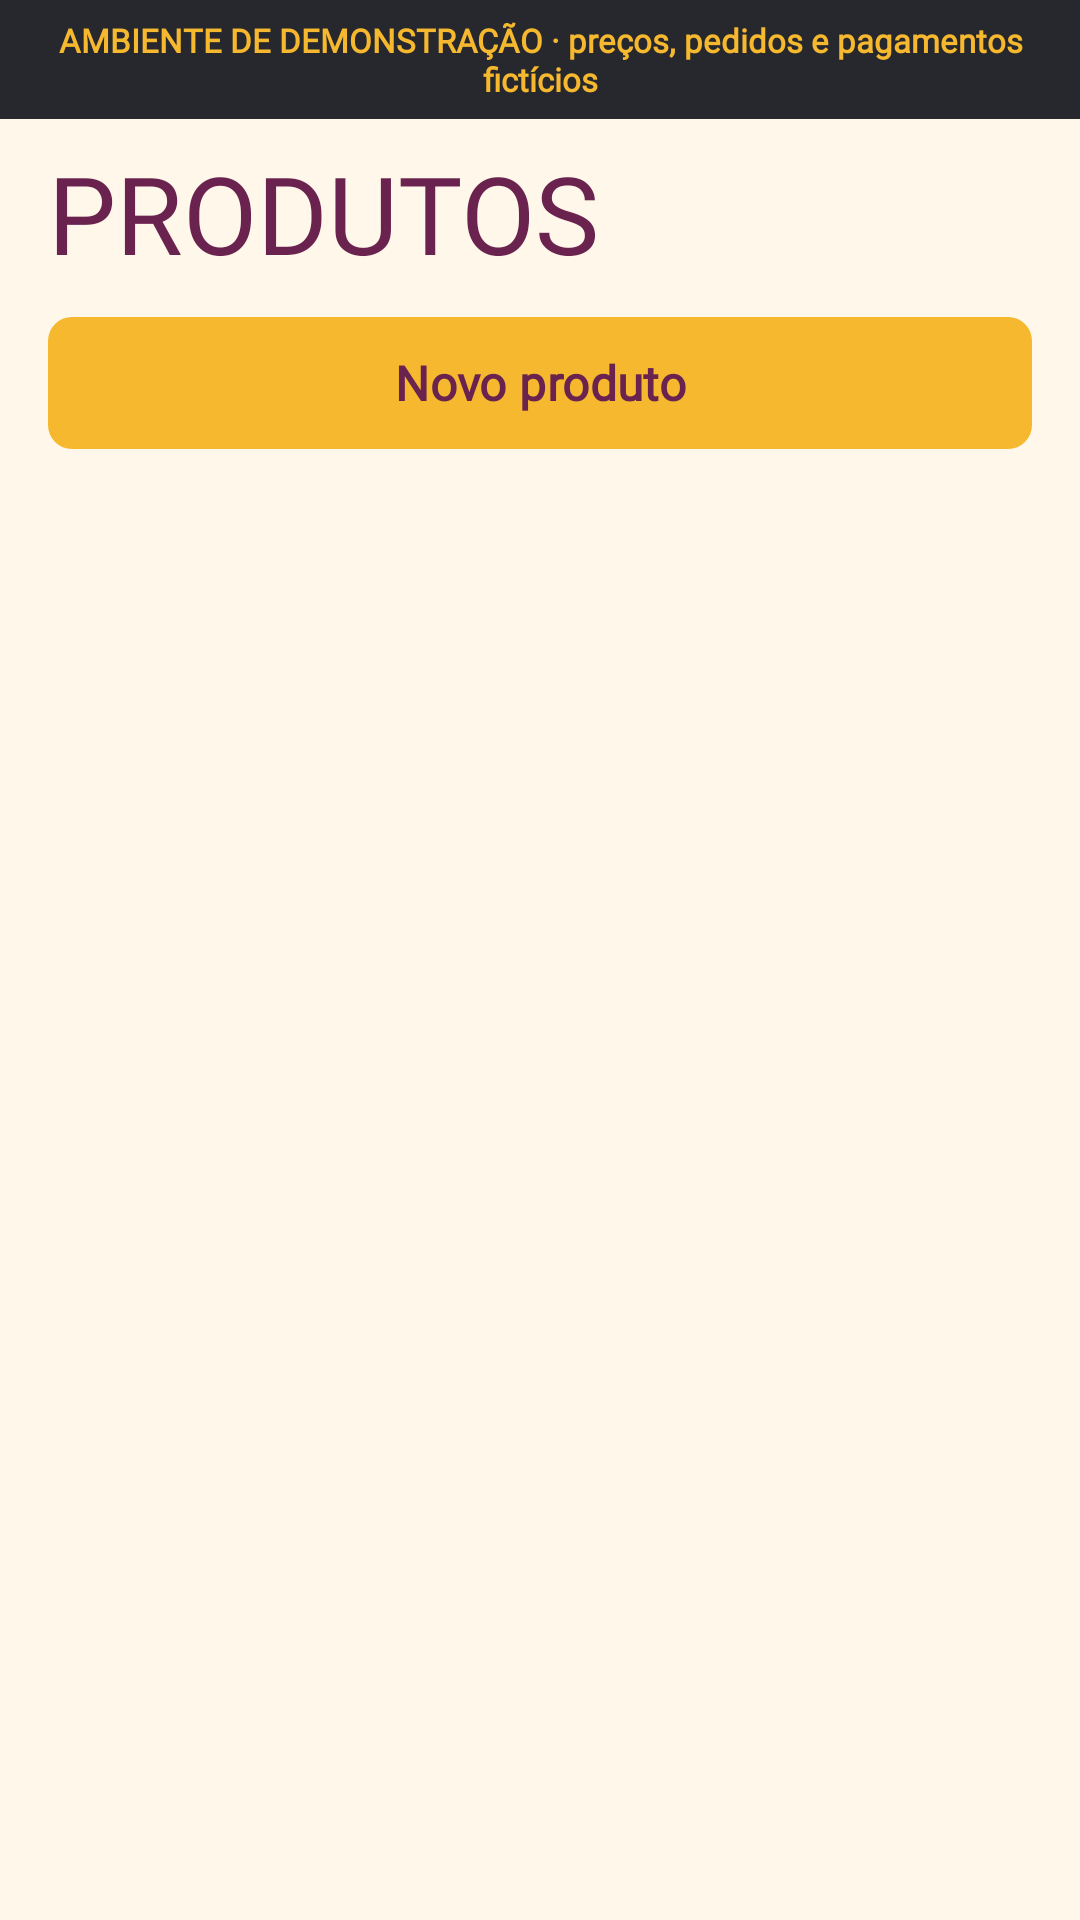

Android layout source for this screen:
<!-- AndroidManifest.xml: application theme Theme.TrabalhoInterDiciplinar -->
<!-- res/layout/fragment_merchant_produtos.xml -->
<?xml version="1.0" encoding="utf-8"?>
<LinearLayout xmlns:android="http://schemas.android.com/apk/res/android"
    android:layout_width="match_parent"
    android:layout_height="match_parent"
    android:background="@color/brand_creme"
    android:orientation="vertical">

    <include
        android:id="@+id/include_demo"
        layout="@layout/view_demo_banner"
        android:layout_width="match_parent"
        android:layout_height="wrap_content" />

    <TextView
        android:layout_width="match_parent"
        android:layout_height="wrap_content"
        android:layout_marginHorizontal="16dp"
        android:layout_marginTop="12dp"
        android:accessibilityHeading="true"
        android:fontFamily="@font/barlow_condensed_bold"
        android:includeFontPadding="false"
        android:text="@string/produtos_titulo"
        android:textAllCaps="true"
        android:textColor="@color/brand_vinho"
        android:textSize="36sp" />

    <com.google.android.material.button.MaterialButton
        android:id="@+id/btn_novo"
        style="@style/Widget.Paella.Button.Primary"
        android:layout_width="match_parent"
        android:layout_height="wrap_content"
        android:layout_marginHorizontal="16dp"
        android:layout_marginTop="8dp"
        android:fontFamily="@font/inter_variable"
        android:minHeight="52dp"
        android:text="@string/produtos_novo"
        android:textColor="@color/brand_vinho" />

    <FrameLayout
        android:layout_width="match_parent"
        android:layout_height="0dp"
        android:layout_weight="1">

        <androidx.recyclerview.widget.RecyclerView
            android:id="@+id/rv_produtos"
            android:layout_width="match_parent"
            android:layout_height="match_parent"
            android:clipToPadding="false"
            android:paddingHorizontal="16dp"
            android:paddingTop="12dp"
            android:paddingBottom="12dp" />

        <LinearLayout
            android:id="@+id/estado_vazio_produtos"
            android:layout_width="match_parent"
            android:layout_height="wrap_content"
            android:gravity="center_horizontal"
            android:orientation="vertical"
            android:paddingHorizontal="24dp"
            android:paddingTop="40dp"
            android:visibility="gone">

            <TextView
                android:id="@+id/txt_vazio_titulo"
                android:layout_width="wrap_content"
                android:layout_height="wrap_content"
                android:fontFamily="@font/barlow_condensed_bold"
                android:gravity="center"
                android:text="@string/produtos_vazio_titulo"
                android:textAllCaps="true"
                android:textColor="@color/brand_vinho"
                android:textSize="28sp" />

            <TextView
                android:id="@+id/txt_vazio_texto"
                android:layout_width="wrap_content"
                android:layout_height="wrap_content"
                android:layout_marginTop="4dp"
                android:fontFamily="@font/inter_variable"
                android:gravity="center"
                android:text="@string/produtos_vazio_texto"
                android:textColor="@color/brand_grafite_muted"
                android:textSize="14sp" />
        </LinearLayout>
    </FrameLayout>
</LinearLayout>
<!-- res/layout/view_demo_banner.xml (included above) -->
<?xml version="1.0" encoding="utf-8"?>
<TextView xmlns:android="http://schemas.android.com/apk/res/android"
    android:id="@+id/banner_demo"
    android:layout_width="match_parent"
    android:layout_height="wrap_content"
    android:background="@drawable/bg_paella_demo"
    android:fontFamily="@font/inter_variable"
    android:gravity="center"
    android:paddingHorizontal="12dp"
    android:paddingVertical="6dp"
    android:text="@string/demo_aviso"
    android:textColor="@color/brand_acafrao"
    android:textSize="11sp"
    android:textStyle="bold" />
<!-- resources referenced by this layout -->
<resources>
  <color name="brand_acafrao">#FFF5B82E</color>
  <color name="brand_creme">#FFFFF7EA</color>
  <color name="brand_grafite_muted">#FF5F6168</color>
  <color name="brand_vinho">#FF6A234F</color>
  <!-- drawable bg_paella_demo (drawable) -->
  <?xml version="1.0" encoding="utf-8"?>
  <shape xmlns:android="http://schemas.android.com/apk/res/android">
      <solid android:color="@color/brand_grafite" />
  </shape>
  <string name="demo_aviso">AMBIENTE DE DEMONSTRAÇÃO · preços, pedidos e pagamentos fictícios</string>
  <string name="produtos_novo">Novo produto</string>
  <string name="produtos_titulo">Produtos</string>
  <string name="produtos_vazio_texto">Cadastre seu primeiro produto para ele aparecer no cardápio.</string>
  <string name="produtos_vazio_titulo">Nenhum produto cadastrado</string>
  <style name="Widget.Paella.Button.Primary" parent="Widget.Material3.Button">
          <item name="android:fontFamily">@font/inter_variable</item>
          <item name="android:textStyle">bold</item>
          <item name="android:textSize">16sp</item>
          <item name="android:textColor">@color/paella_botao_texto</item>
          <item name="android:minHeight">@dimen/touch_target</item>
          <item name="backgroundTint">@color/paella_botao_fundo</item>
          <item name="cornerRadius">@dimen/radius_brand</item>
      </style>
  <style name="Theme.TrabalhoInterDiciplinar" parent="Base.Theme.TrabalhoInterDiciplinar" />
  <color name="brand_grafite">#FF26282D</color>
  <dimen name="touch_target">48dp</dimen>
  <dimen name="radius_brand">8dp</dimen>
  <style name="Base.Theme.TrabalhoInterDiciplinar" parent="Theme.Material3.Light.NoActionBar">
          <item name="colorPrimary">@color/lime</item>
          <item name="colorOnPrimary">@color/text_dark</item>
          <item name="colorSecondary">@color/leaf</item>
          <item name="colorOnSecondary">@color/white</item>
          <item name="android:statusBarColor">@color/bg_app</item>
          <item name="android:navigationBarColor">@color/nav_dark</item>
          <item name="android:windowLightStatusBar">true</item>
          <item name="android:windowBackground">@color/bg_app</item>
      </style>
  <color name="lime">#FFFFC12D</color>
  <color name="text_dark">#FF1A1A1A</color>
  <color name="leaf">#FF5C2D4B</color>
  <color name="white">#FFFFFFFF</color>
  <color name="bg_app">#FFFFFBF5</color>
  <color name="nav_dark">#FF1A1A1A</color>
</resources>
